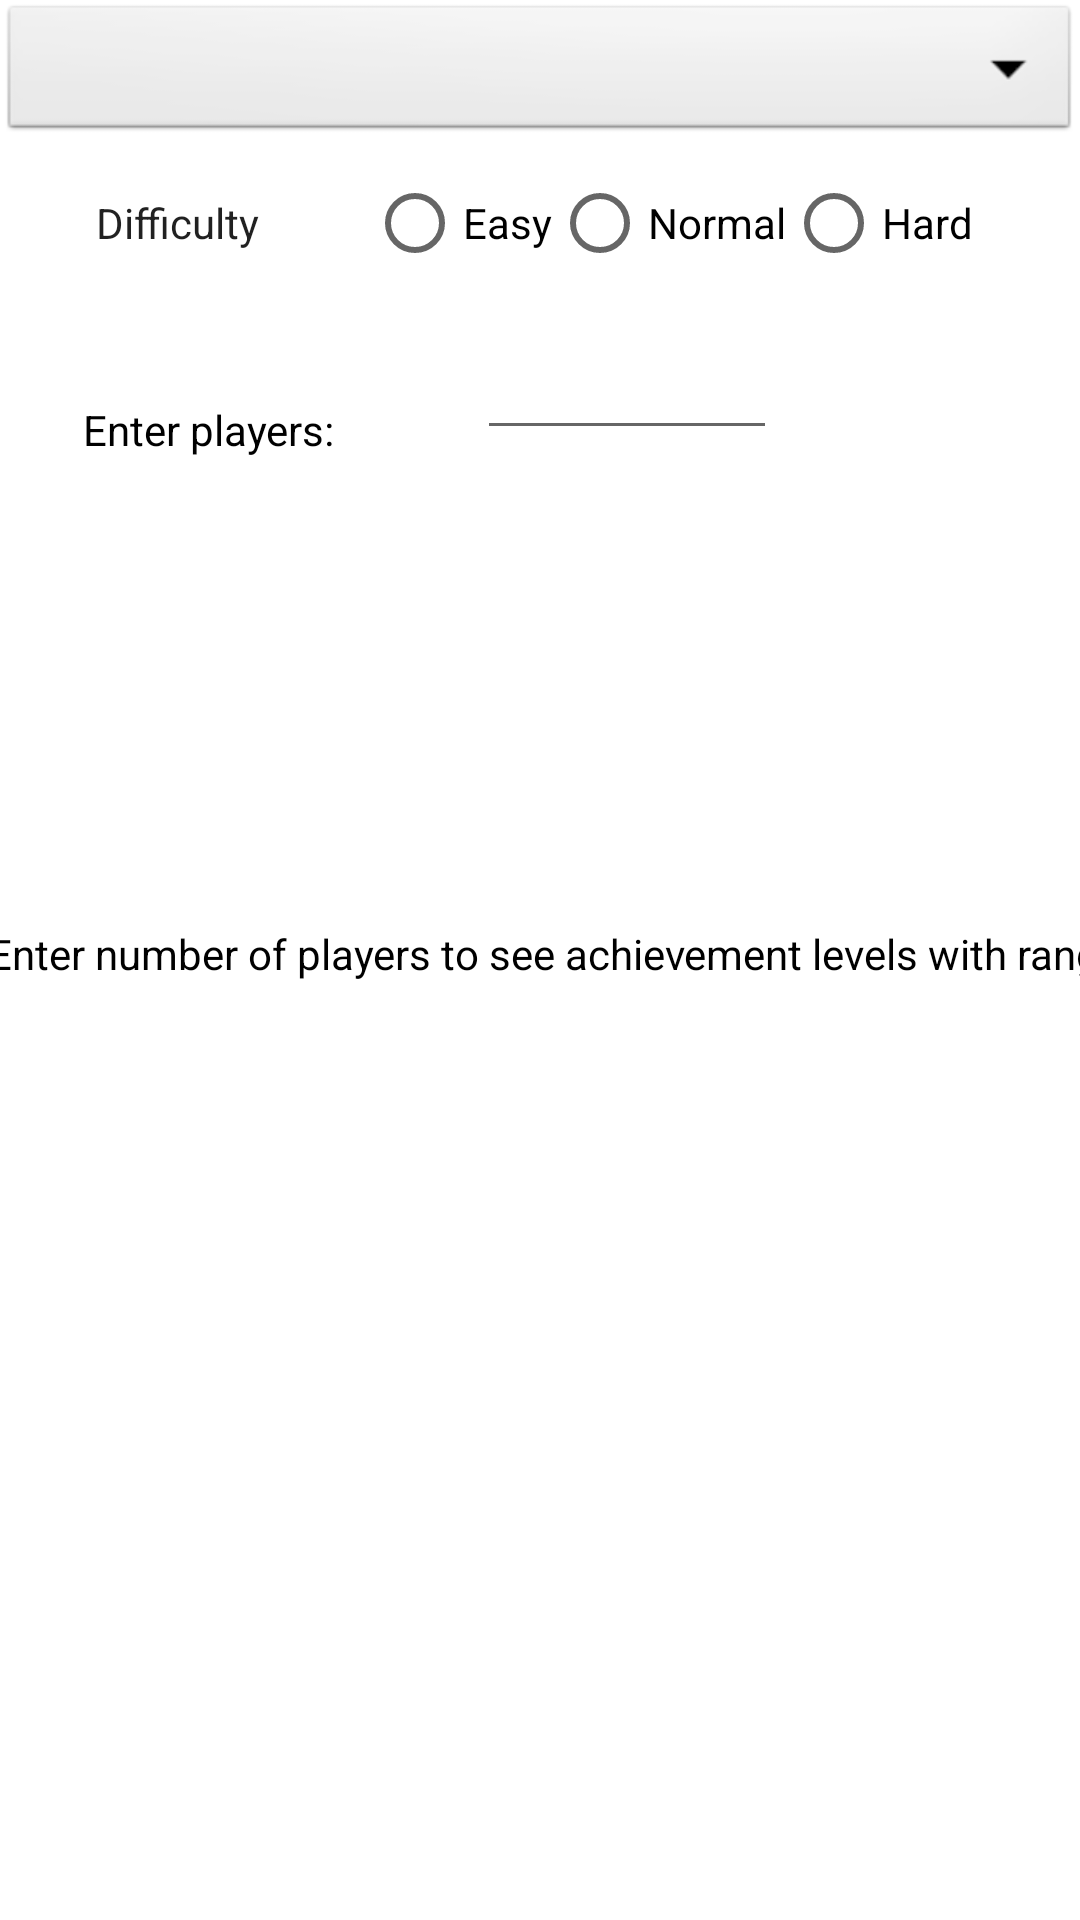

This screen was rendered from an Android layout file. Write that file and the resources it references.
<!-- AndroidManifest.xml: application theme Theme.CoopApp -->
<!-- res/layout/view_achievements.xml -->
<?xml version="1.0" encoding="utf-8"?>
<androidx.constraintlayout.widget.ConstraintLayout xmlns:android="http://schemas.android.com/apk/res/android"
    xmlns:app="http://schemas.android.com/apk/res-auto"
    xmlns:tools="http://schemas.android.com/tools"
    android:layout_width="match_parent"
    android:layout_height="match_parent">

    <Spinner
        android:id="@+id/dropdownThemeAchievements"
        android:layout_width="match_parent"
        android:layout_height="wrap_content"
        android:background="@android:drawable/btn_dropdown"
        android:spinnerMode="dialog"
        app:layout_constraintEnd_toEndOf="parent"
        app:layout_constraintStart_toStartOf="parent"
        app:layout_constraintTop_toTopOf="parent" />

    <TextView
        android:id="@+id/listOfAchievements"
        android:layout_width="346dp"
        android:layout_height="395dp"
        android:layout_marginTop="40dp"
        android:text=""
        android:textColor="#000000"
        app:layout_constraintEnd_toEndOf="@+id/userInputPlayers"
        app:layout_constraintHorizontal_bias="0.0"
        app:layout_constraintStart_toStartOf="@+id/txtEnterPlayers"
        app:layout_constraintTop_toBottomOf="@+id/userInputPlayers" />

    <TextView
        android:id="@+id/txtEnterPlayers"
        android:layout_width="wrap_content"
        android:layout_height="wrap_content"
        android:layout_marginTop="85dp"
        android:text="Enter players: "
        android:textColor="#000000"
        app:layout_constraintEnd_toEndOf="@+id/dropdownThemeAchievements"
        app:layout_constraintHorizontal_bias="0.101"
        app:layout_constraintStart_toStartOf="@+id/dropdownThemeAchievements"
        app:layout_constraintTop_toBottomOf="@+id/dropdownThemeAchievements" />

    <EditText
        android:id="@+id/userInputPlayers"
        android:layout_width="100dp"
        android:layout_height="wrap_content"
        android:layout_marginStart="28dp"
        android:layout_marginTop="60dp"
        android:ems="10"
        android:inputType="number"
        app:layout_constraintEnd_toEndOf="@+id/dropdownThemeAchievements"
        app:layout_constraintHorizontal_bias="0.136"
        app:layout_constraintStart_toEndOf="@+id/txtEnterPlayers"
        app:layout_constraintTop_toBottomOf="@+id/dropdownThemeAchievements" />

    <TextView
        android:id="@+id/emptyAchievementsList"
        android:layout_width="381dp"
        android:layout_height="41dp"
        android:layout_marginStart="32dp"
        android:layout_marginEnd="20dp"
        android:text="@string/empty_achievements_msg"
        android:textColor="#000000"
        app:layout_constraintBottom_toBottomOf="parent"
        app:layout_constraintEnd_toEndOf="parent"
        app:layout_constraintStart_toStartOf="parent"
        app:layout_constraintTop_toBottomOf="@+id/txtEnterPlayers"
        app:layout_constraintVertical_bias="0.349" />

    <RadioGroup
        android:layout_width="wrap_content"
        android:layout_height="wrap_content"
        android:orientation="horizontal"
        app:layout_constraintBottom_toBottomOf="@+id/textViewDifficultyLevel"
        app:layout_constraintEnd_toEndOf="parent"
        app:layout_constraintStart_toEndOf="@+id/textViewDifficultyLevel"
        app:layout_constraintTop_toTopOf="@+id/textViewDifficultyLevel">

        <RadioButton
            android:id="@+id/radioBtnDifEasy"
            android:layout_width="match_parent"
            android:layout_height="wrap_content"
            android:text="Easy" />

        <RadioButton
            android:id="@+id/radioBtnDifNormal"
            android:layout_width="match_parent"
            android:layout_height="wrap_content"
            android:text="Normal" />

        <RadioButton
            android:id="@+id/radioBtnDifHard"
            android:layout_width="match_parent"
            android:layout_height="wrap_content"
            android:text="Hard" />
    </RadioGroup>


    <TextView
        android:id="@+id/textViewDifficultyLevel"
        android:layout_width="wrap_content"
        android:layout_height="wrap_content"
        android:layout_marginStart="32dp"
        android:layout_marginTop="16dp"
        android:text="Difficulty"
        android:textAppearance="@style/TextAppearance.AppCompat.Body2"
        app:layout_constraintStart_toStartOf="parent"
        app:layout_constraintTop_toBottomOf="@+id/dropdownThemeAchievements" />

</androidx.constraintlayout.widget.ConstraintLayout>
<!-- resources referenced by this layout -->
<resources>
  <string name="empty_achievements_msg">Enter number of players to see achievement levels with range</string>
  <style name="Theme.CoopApp" parent="Theme.MaterialComponents.DayNight.DarkActionBar">
  
  
  
  
  
  
  
  
  
  
  
  
          
          <item name="colorPrimary">@color/primaryDarkColor</item>
          <item name="colorPrimaryVariant">@color/primaryColor</item>
          <item name="colorOnPrimary">@color/primaryTextColor</item>
          
          <item name="colorSecondary">@color/secondaryLightColor</item>
          <item name="colorSecondaryVariant">@color/secondaryDarkColor</item>
          <item name="colorOnSecondary">@color/secondaryTextColor</item>
          
          <item name="android:statusBarColor">?attr/colorPrimaryVariant</item>
          <item name="fontFamily">@font/poppins</item>
      </style>
  <color name="primaryDarkColor">#000000</color>
  <color name="primaryColor">#212121</color>
  <color name="primaryTextColor">#ffffff</color>
  <color name="secondaryLightColor">#ffffff</color>
  <color name="secondaryDarkColor">#c7c7c7</color>
  <color name="secondaryTextColor">#000000</color>
</resources>
